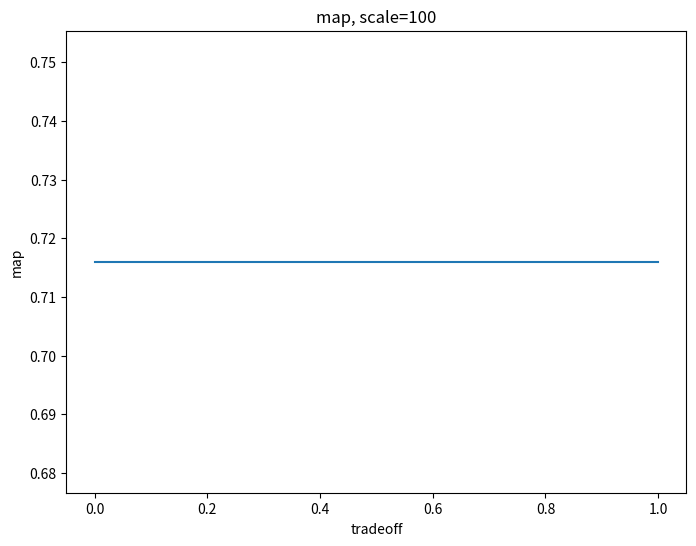

The matplotlib source for this figure:
import numpy as np
import matplotlib.pyplot as plt

#valtest, testval, glsvm
x = [0,0.1,0.2,0.5,1.0];
y_100 = [0.774228924568995, 0.774228924568995, 0.774228924568995, 0.774228924568995, 0.774228924568995]
y_90 = [0.7842155848, 0.8007361645, 0.7627679508, 0.7649400236, 0.7762506531]
y_80 = [0.7741997877, 0.7663785186,0.7789112551,0.7746065017,0.7793458375]

#valval, testtest, glsvm
y_30=[0.577065765531, 0.671894423033, 0.654064310612, 0.607811655648, 0.555337760343,]
y_40=[0.70391744441, 0.722707449981, 0.719024475143, 0.683734798082, 0.693077957518,]
y_50=[0.749382094592, 0.761490319576, 0.757926987538, 0.7519690284, 0.719681862017,]
y_60=[0.746493053379, 0.766258823486, 0.762420296302, 0.741541565746, 0.678096715747,]
y_70=[0.767511903209, 0.76660856252, 0.760381986909, 0.757083881964, 0.741489140266,]
y_80=[0.783843088691, 0.791975508255, 0.791098793678, 0.779333073837, 0.77139870301,]
y_90=[0.734858400246, 0.751761726718, 0.739922391187, 0.747868432636, 0.747767119761,]
y_100=[0.716,0.716,0.716,0.716,0.716]

plt.figure(figsize=(8,6))

plt.xlabel("tradeoff")
plt.ylabel("map")
plt.title("map, scale=100")
plt.plot(x, y_100)
plt.show()